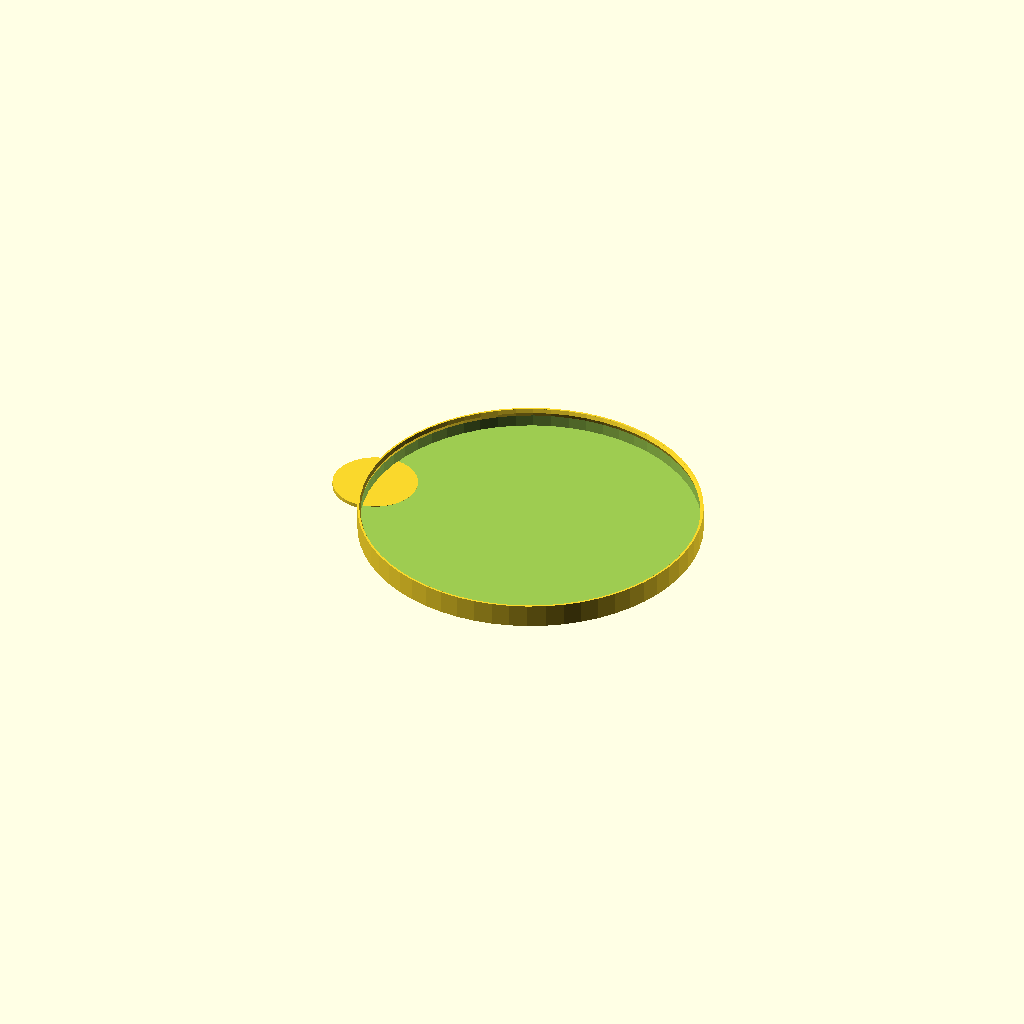
Cell 1: rendered with the file's own defaults.
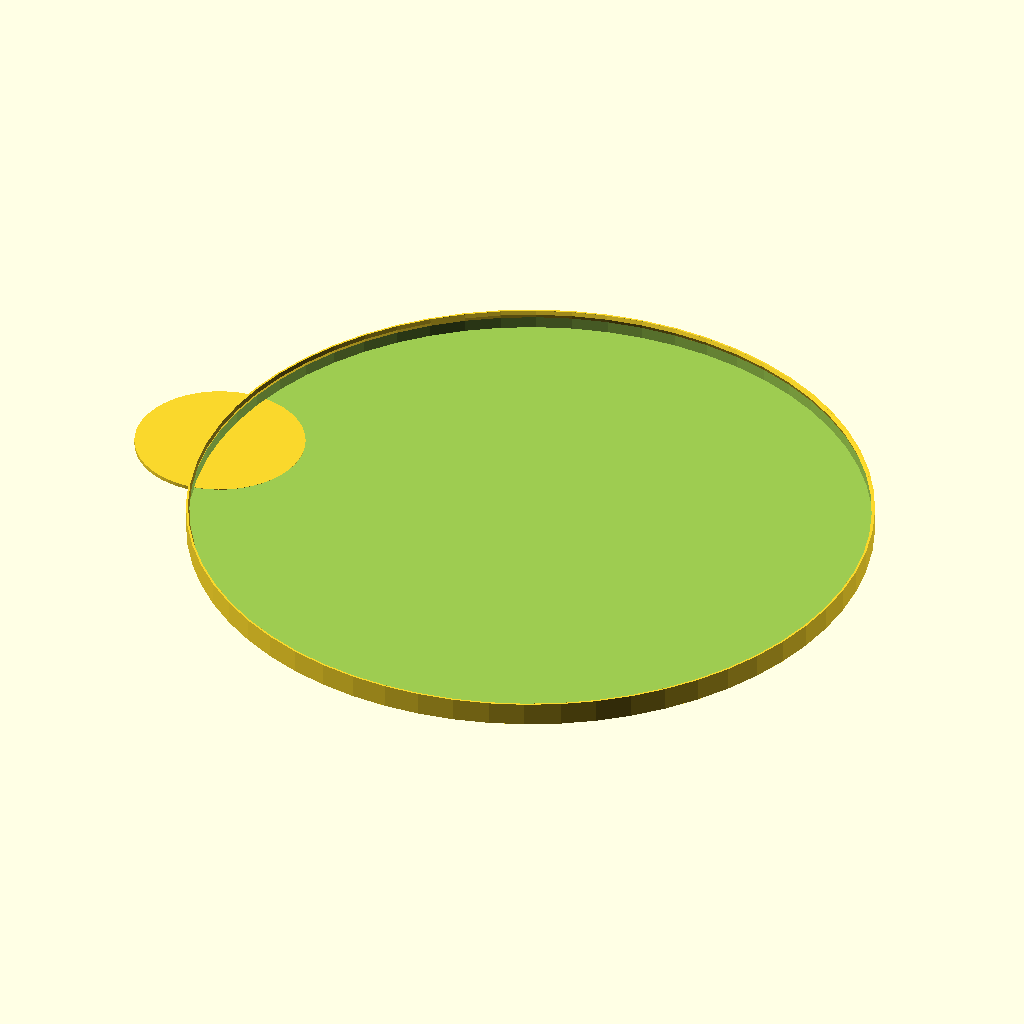
Cell 2 — canDiameter set to 172.8, the other parameters unchanged.
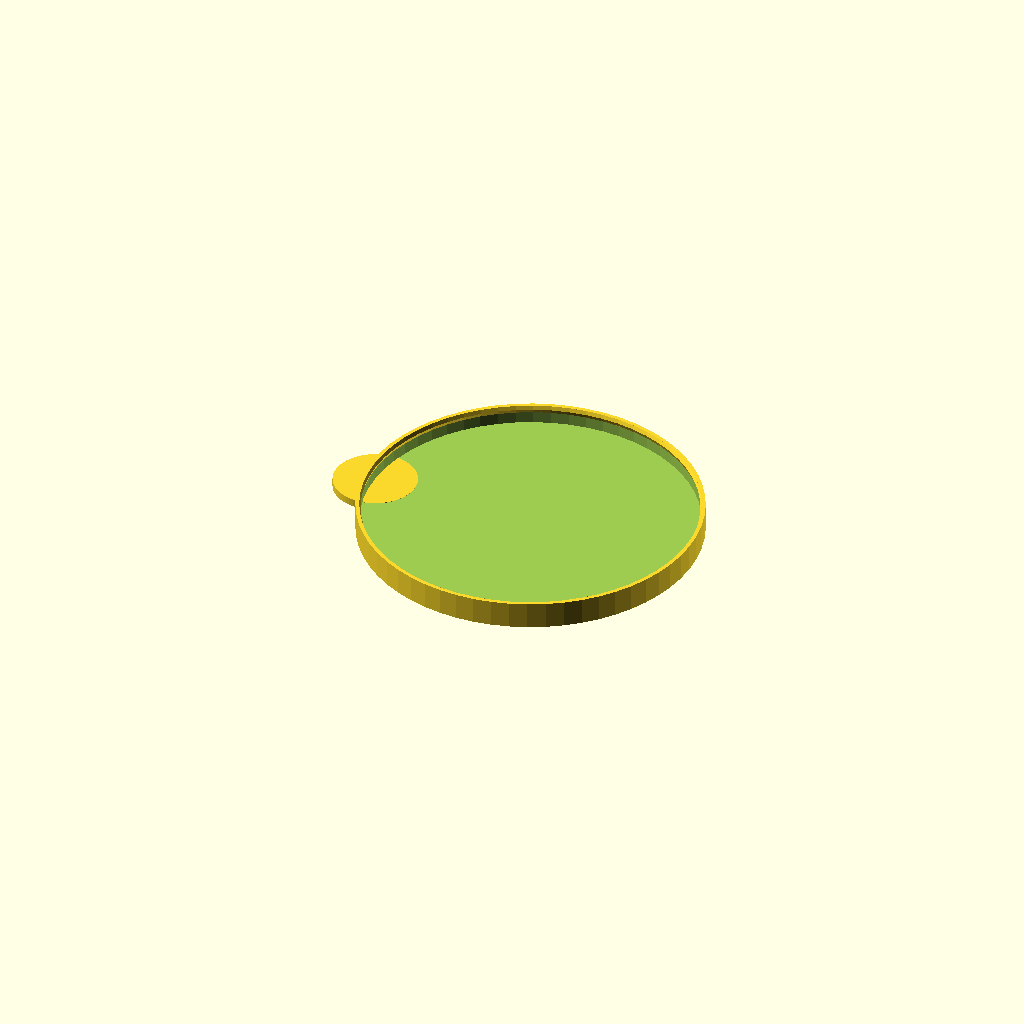
Cell 3: lidWallThickness = 2 (everything else at default).
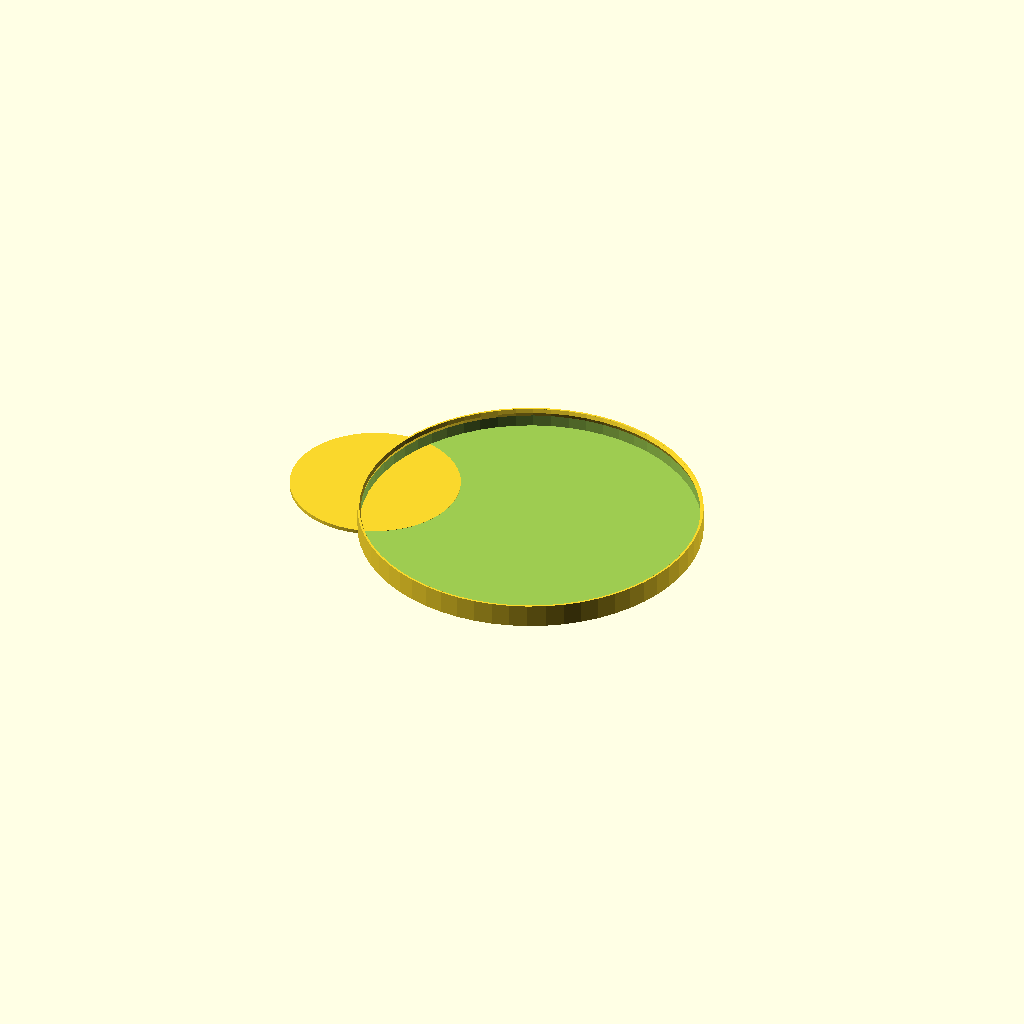
Cell 4: the same model with handleRatio = 0.5.
All cells are drawn from one camera (rotation 55°, 0°, 25°, orthographic, colour scheme Cornfield), so only the parameter changes between them.
Source of the model, inputs/thingiverse/files/thing-1336676/files/CanLid-v2.scad:
canDiameter = 86.4;
lidWallThickness = 1;
lipThickness = 0.35;
lipHeight=2;
handleRatio = 0.25;
lidHeight = 5;
lipZAdjustment = 0;
$fn=60;

union() {
    translate([0,0,(lidWallThickness+lidHeight)/2])
    difference() {
        cylinder (h = lidWallThickness+lidHeight, d = canDiameter+lidWallThickness, center=true);
        translate([0,0,lidWallThickness/2])
        cylinder (h = lidHeight+0.1, d = canDiameter, center=true);
    }

    translate ([-canDiameter/2,0,lidWallThickness/2])
        cylinder (h = lidWallThickness, d = canDiameter*handleRatio, center=true);
    
    translate([0,0,lidWallThickness+lidHeight-2+lipZAdjustment])
    rotate_extrude(angle = 360, convexity = 2)
    polygon( points=[[canDiameter/2,2],[canDiameter/2-lipThickness,2-lipHeight/2],[canDiameter/2,2-lipHeight]] );
}
Parameter table extracted from the source (name, type, default, range or options):
canDiameter: number, default 86.4
lidWallThickness: number, default 1
lipThickness: number, default 0.35
lipHeight: number, default 2
handleRatio: number, default 0.25
lidHeight: number, default 5
lipZAdjustment: number, default 0
